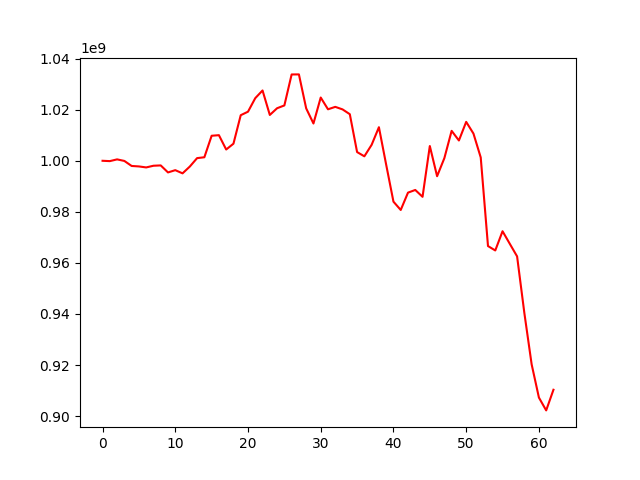

The file beside this chart, header and first rows:
, 0
0, 1000000000
1, 999867214
2, 1000548970
3, 999938943
4, 997972118
5, 997786404
6, 997395925
7, 998056457
8, 998185717
9, 995436817
10, 996325786
11, 995076220
12, 997739989
13, 1001041931
14, 1001381920
15, 1009802676
16, 1010029224
17, 1004414720
18, 1006693050
19, 1017852493
20, 1019230678
21, 1024536350
22, 1027542876
23, 1017950364
24, 1020583448
25, 1021681850
26, 1033811319
27, 1033838365
28, 1020533552
29, 1014604429
30, 1024778833
31, 1020169932
32, 1021121468
33, 1020129629
34, 1018245085
35, 1003415786
36, 1001750031
37, 1006253160
38, 1013153135
39, 998452716
40, 983988468
41, 980729617
42, 987526332
43, 988567823
44, 985884909
45, 1005782106
46, 993954937
47, 1001035939
48, 1011729021
49, 1007948808
50, 1015240638
51, 1010662250
52, 1001317377
53, 966593761
54, 964870415
55, 972402034
56, 967461525
57, 962548632
58, 940343472
59, 920273003
... 3 more rows
